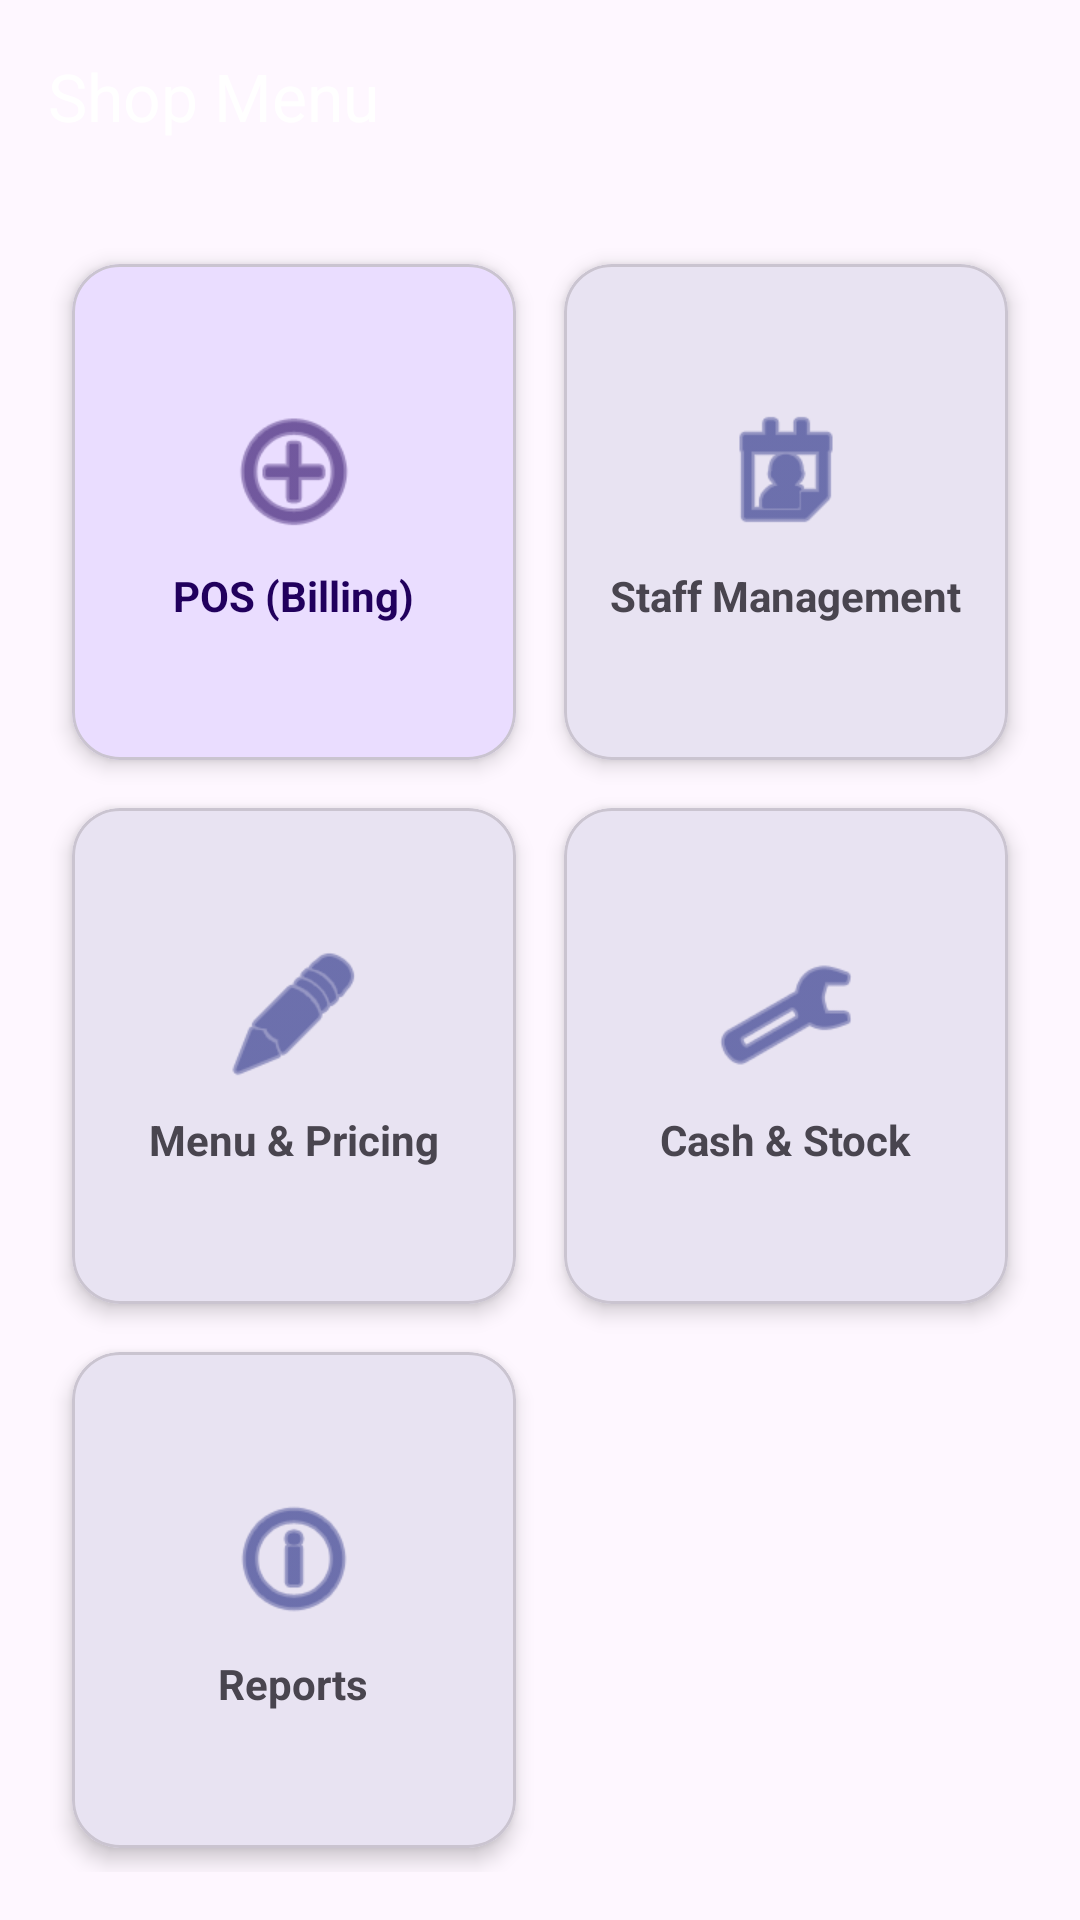

Reconstruct the res/layout file that produces this screen, plus the resources it refers to.
<!-- AndroidManifest.xml: application theme Theme.TeaShopPOS -->
<!-- res/layout/activity_shop_menu.xml -->
<?xml version="1.0" encoding="utf-8"?>
<androidx.coordinatorlayout.widget.CoordinatorLayout xmlns:android="http://schemas.android.com/apk/res/android"
    xmlns:app="http://schemas.android.com/apk/res-auto"
    android:layout_width="match_parent"
    android:layout_height="match_parent"
    android:background="?attr/colorSurface">

    <com.google.android.material.appbar.AppBarLayout
        android:layout_width="match_parent"
        android:layout_height="wrap_content">
        <com.google.android.material.appbar.MaterialToolbar
            android:id="@+id/toolbar"
            android:layout_width="match_parent"
            android:layout_height="?attr/actionBarSize"
            app:title="Shop Menu"
            app:titleTextColor="?attr/colorOnPrimary" />
    </com.google.android.material.appbar.AppBarLayout>

    <GridLayout
        android:layout_width="match_parent"
        android:layout_height="match_parent"
        android:columnCount="2"
        android:rowCount="3"
        android:padding="16.dp"
        app:layout_behavior="@string/appbar_scrolling_view_behavior">

        
        <com.google.android.material.card.MaterialCardView
            android:id="@+id/cardPos"
            android:layout_width="0dp"
            android:layout_height="0dp"
            android:layout_columnWeight="1"
            android:layout_rowWeight="1"
            android:layout_margin="8.dp"
            app:cardCornerRadius="16.dp"
            app:cardElevation="4.dp"
            app:cardBackgroundColor="?attr/colorPrimaryContainer">
            <LinearLayout
                android:layout_width="match_parent"
                android:layout_height="match_parent"
                android:gravity="center"
                android:orientation="vertical">
                <ImageView
                    android:layout_width="48dp"
                    android:layout_height="48dp"
                    app:srcCompat="@android:drawable/ic_menu_add"
                    app:tint="?attr/colorOnPrimaryContainer"/>
                <TextView
                    android:layout_width="wrap_content"
                    android:layout_height="wrap_content"
                    android:text="POS (Billing)"
                    android:textStyle="bold"
                    android:layout_marginTop="8.dp"
                    android:textColor="?attr/colorOnPrimaryContainer"/>
            </LinearLayout>
        </com.google.android.material.card.MaterialCardView>

        
        <com.google.android.material.card.MaterialCardView
            android:id="@+id/cardStaff"
            android:layout_width="0dp"
            android:layout_height="0dp"
            android:layout_columnWeight="1"
            android:layout_rowWeight="1"
            android:layout_margin="8.dp"
            app:cardCornerRadius="16.dp"
            app:cardElevation="4.dp">
            <LinearLayout
                android:layout_width="match_parent"
                android:layout_height="match_parent"
                android:gravity="center"
                android:orientation="vertical">
                <ImageView
                    android:layout_width="48dp"
                    android:layout_height="48dp"
                    app:srcCompat="@android:drawable/ic_menu_my_calendar"
                    app:tint="?attr/colorPrimary"/>
                <TextView
                    android:layout_width="wrap_content"
                    android:layout_height="wrap_content"
                    android:text="Staff Management"
                    android:textStyle="bold"
                    android:layout_marginTop="8.dp"/>
            </LinearLayout>
        </com.google.android.material.card.MaterialCardView>

        
        <com.google.android.material.card.MaterialCardView
            android:id="@+id/cardItems"
            android:layout_width="0dp"
            android:layout_height="0dp"
            android:layout_columnWeight="1"
            android:layout_rowWeight="1"
            android:layout_margin="8.dp"
            app:cardCornerRadius="16.dp"
            app:cardElevation="4.dp">
            <LinearLayout
                android:layout_width="match_parent"
                android:layout_height="match_parent"
                android:gravity="center"
                android:orientation="vertical">
                <ImageView
                    android:layout_width="48dp"
                    android:layout_height="48dp"
                    app:srcCompat="@android:drawable/ic_menu_edit"
                    app:tint="?attr/colorPrimary"/>
                <TextView
                    android:layout_width="wrap_content"
                    android:layout_height="wrap_content"
                    android:text="Menu &amp; Pricing"
                    android:textStyle="bold"
                    android:layout_marginTop="8.dp"/>
            </LinearLayout>
        </com.google.android.material.card.MaterialCardView>

        
        <com.google.android.material.card.MaterialCardView
            android:id="@+id/cardFinance"
            android:layout_width="0dp"
            android:layout_height="0dp"
            android:layout_columnWeight="1"
            android:layout_rowWeight="1"
            android:layout_margin="8.dp"
            app:cardCornerRadius="16.dp"
            app:cardElevation="4.dp">
            <LinearLayout
                android:layout_width="match_parent"
                android:layout_height="match_parent"
                android:gravity="center"
                android:orientation="vertical">
                <ImageView
                    android:layout_width="48dp"
                    android:layout_height="48dp"
                    app:srcCompat="@android:drawable/ic_menu_manage"
                    app:tint="?attr/colorPrimary"/>
                <TextView
                    android:layout_width="wrap_content"
                    android:layout_height="wrap_content"
                    android:text="Cash &amp; Stock"
                    android:textStyle="bold"
                    android:layout_marginTop="8.dp"/>
            </LinearLayout>
        </com.google.android.material.card.MaterialCardView>

        
        <com.google.android.material.card.MaterialCardView
            android:id="@+id/cardReports"
            android:layout_width="0dp"
            android:layout_height="0dp"
            android:layout_columnWeight="1"
            android:layout_rowWeight="1"
            android:layout_margin="8.dp"
            app:cardCornerRadius="16.dp"
            app:cardElevation="4.dp">
            <LinearLayout
                android:layout_width="match_parent"
                android:layout_height="match_parent"
                android:gravity="center"
                android:orientation="vertical">
                <ImageView
                    android:layout_width="48dp"
                    android:layout_height="48dp"
                    app:srcCompat="@android:drawable/ic_menu_info_details"
                    app:tint="?attr/colorPrimary"/>
                <TextView
                    android:layout_width="wrap_content"
                    android:layout_height="wrap_content"
                    android:text="Reports"
                    android:textStyle="bold"
                    android:layout_marginTop="8.dp"/>
            </LinearLayout>
        </com.google.android.material.card.MaterialCardView>

    </GridLayout>

</androidx.coordinatorlayout.widget.CoordinatorLayout>
<!-- resources referenced by this layout -->
<resources>
  <style name="Theme.TeaShopPOS" parent="Theme.Material3.DayNight.NoActionBar">
          
          <item name="colorPrimary">@color/colorPrimary</item>
          <item name="colorPrimaryVariant">@color/colorPrimaryDark</item>
          <item name="colorOnPrimary">@color/white</item>
          
          <item name="colorSecondary">@color/colorAccent</item>
          <item name="colorSecondaryVariant">@color/colorAccent</item>
          <item name="colorOnSecondary">@color/black</item>
          
          <item name="android:statusBarColor">?attr/colorPrimaryVariant</item>
          
          <item name="android:windowBackground">@color/window_background</item>
          
          <item name="android:textColorPrimary">@color/text_primary</item>
          <item name="android:textColorSecondary">@color/text_secondary</item>
      </style>
  <color name="colorPrimary">#1A237E</color>
  <color name="colorPrimaryDark">#000051</color>
  <color name="white">#FFFFFFFF</color>
  <color name="colorAccent">#FFAB00</color>
  <color name="black">#FF000000</color>
  <color name="window_background">#FFFFFF</color>
  <color name="text_primary">#000000</color>
  <color name="text_secondary">#8A000000</color>
</resources>
